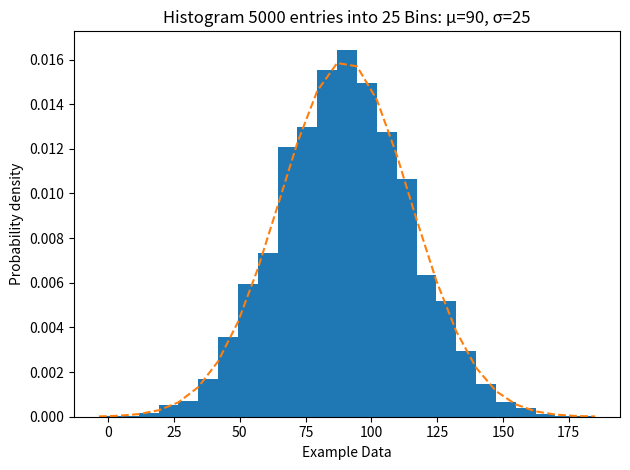

This chart was generated by the following Python code:
import numpy as np
import matplotlib.pyplot as plt
import scipy.stats as stats
import os

np.random.seed(0)

# Distribution parameters
mu = 90
sigma = 25
x = mu + sigma * np.random.randn(5000)
num_bins = 25

# Plot
fig, ax = plt.subplots()
n, bins, patches = ax.hist(x, num_bins, density=True)

# Best-fit line
y = stats.norm.pdf(bins, mu, sigma)
ax.plot(bins, y, '--')

ax.set_xlabel('Example Data')
ax.set_ylabel('Probability density')
sTitle = f'Histogram {len(x)} entries into {num_bins} Bins: μ={mu}, σ={sigma}'
ax.set_title(sTitle)

fig.tight_layout()

# ✅ Set your actual Windows Save Path
sPathFig = r"C:/Users/<user>/Desktop/DS Prac/DU-Histogram.png"

# Ensure folder exists
os.makedirs(os.path.dirname(sPathFig), exist_ok=True)

# Save image
fig.savefig(sPathFig)
print("Histogram saved to:", sPathFig)

plt.show()
